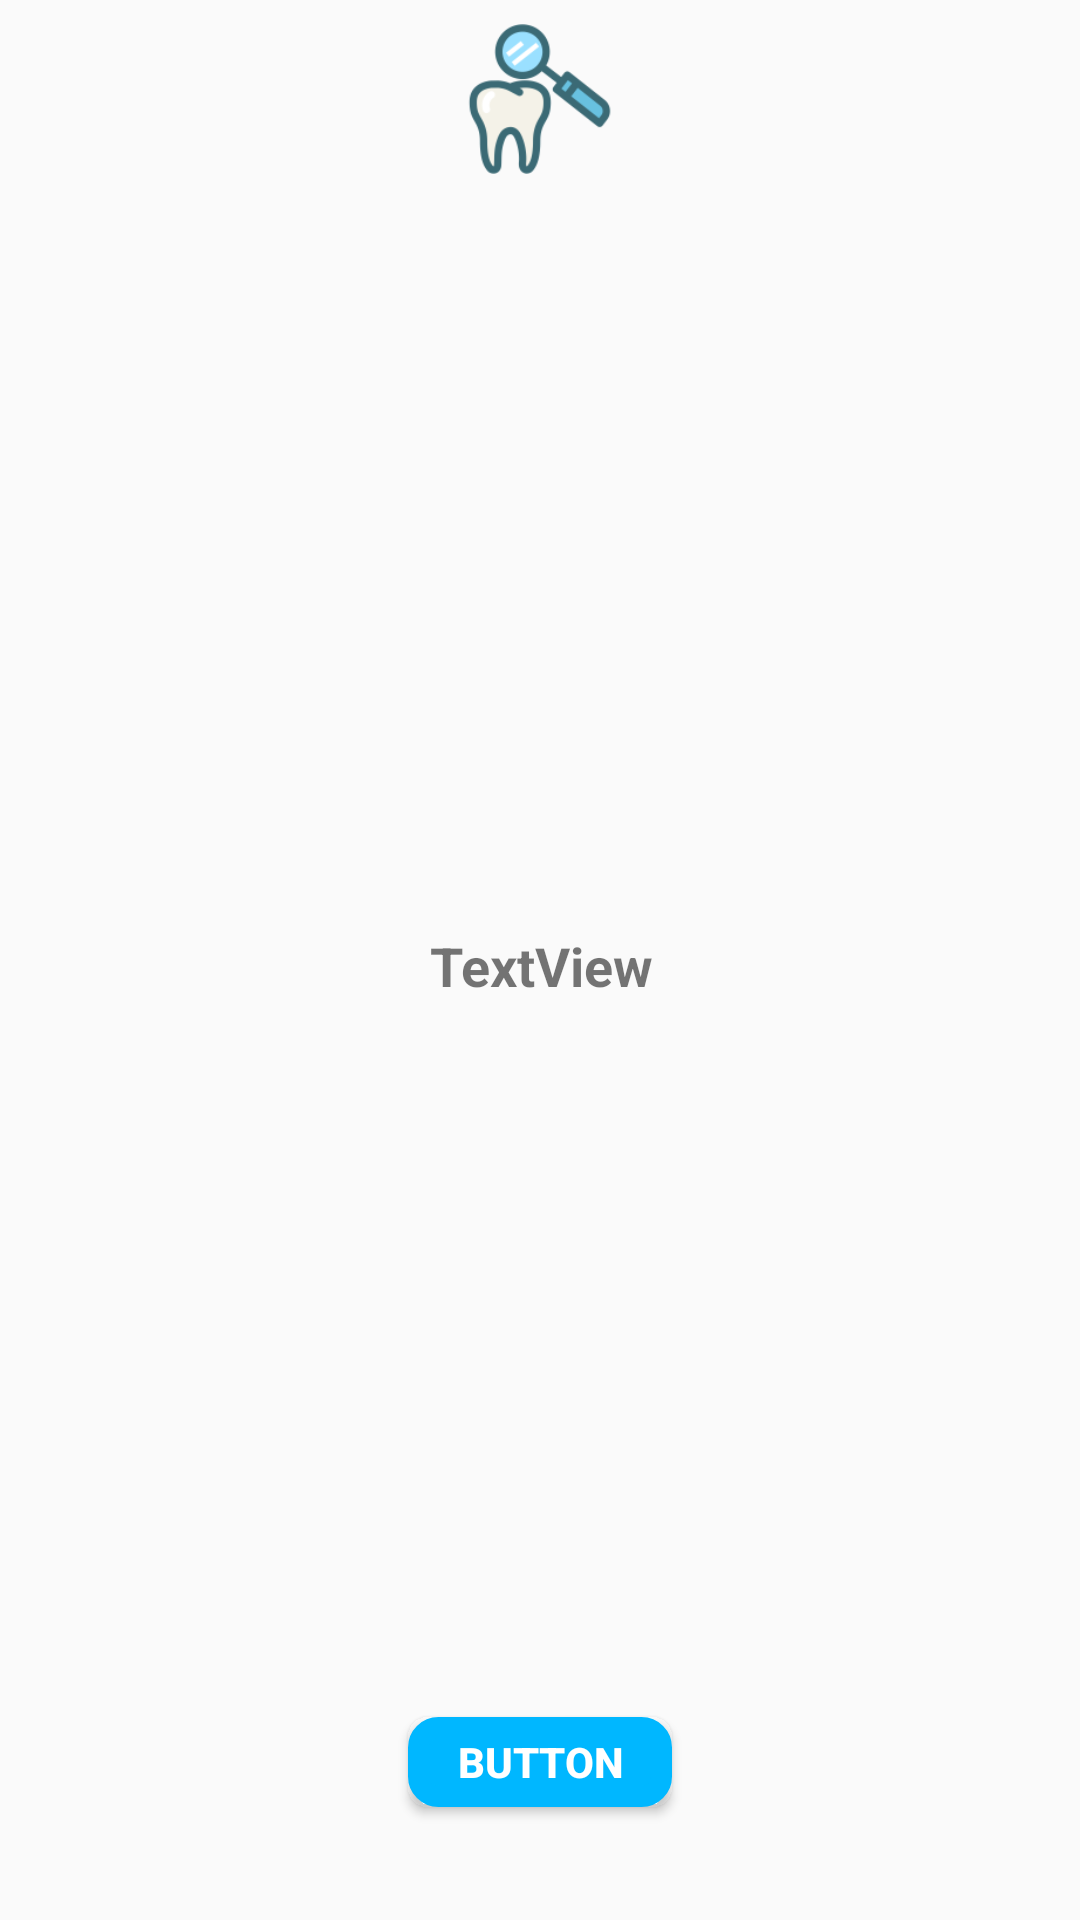

The Android layout XML behind this screen, and the referenced resources:
<!-- AndroidManifest.xml: application theme AppTheme -->
<!-- res/layout/custom_dialog_button.xml -->
<?xml version="1.0" encoding="utf-8"?>
<android.support.constraint.ConstraintLayout xmlns:android="http://schemas.android.com/apk/res/android"
    xmlns:app="http://schemas.android.com/apk/res-auto"
    xmlns:tools="http://schemas.android.com/tools"
    android:layout_width="350dp"
    android:layout_height="200dp"
    android:layout_gravity="center"
    android:layout_marginBottom="0dp"
    android:layout_marginLeft="0dp"
    android:layout_marginRight="0dp"
    android:layout_marginTop="0dp"
    android:background="@drawable/layout_rounded"
    android:baselineAligned="false"
    app:layout_constraintBottom_toBottomOf="parent"
    app:layout_constraintLeft_toLeftOf="parent"
    app:layout_constraintRight_toRightOf="parent"
    app:layout_constraintTop_toTopOf="parent">

    <TextView
        android:id="@+id/message"
        android:layout_width="wrap_content"
        android:layout_height="wrap_content"
        android:layout_marginBottom="8dp"
        android:layout_marginLeft="8dp"
        android:layout_marginRight="8dp"
        android:layout_marginTop="8dp"
        android:gravity="center"
        android:text="TextView"
        android:textAlignment="center"
        android:textSize="18sp"
        android:textStyle="bold"
        app:layout_constraintBottom_toBottomOf="parent"
        app:layout_constraintHorizontal_bias="0.502"
        app:layout_constraintLeft_toLeftOf="parent"
        app:layout_constraintRight_toRightOf="parent"
        app:layout_constraintTop_toTopOf="parent"
        app:layout_constraintVertical_bias="0.503" />

    <Button
        android:id="@+id/confirm"
        android:layout_width="wrap_content"
        android:layout_height="30dp"
        android:layout_marginBottom="8dp"
        android:layout_marginLeft="8dp"
        android:layout_marginRight="8dp"
        android:layout_marginTop="8dp"
        android:background="@drawable/button_rounded"
        android:gravity="center"
        android:text="Button"
        android:textColor="@color/white"
        android:textStyle="bold"
        app:layout_constraintBottom_toBottomOf="parent"
        app:layout_constraintLeft_toLeftOf="parent"
        app:layout_constraintRight_toRightOf="parent"
        app:layout_constraintTop_toTopOf="parent"
        app:layout_constraintVertical_bias="0.95" />

    <ImageView
        android:id="@+id/imageView"
        android:layout_width="52dp"
        android:layout_height="50dp"
        android:layout_marginBottom="8dp"
        android:layout_marginEnd="8dp"
        android:layout_marginStart="8dp"
        android:layout_marginTop="8dp"
        app:layout_constraintBottom_toBottomOf="parent"
        app:layout_constraintEnd_toEndOf="parent"
        app:layout_constraintStart_toStartOf="parent"
        app:layout_constraintTop_toTopOf="parent"
        app:layout_constraintVertical_bias="0.0"
        app:srcCompat="@drawable/doctor" />

</android.support.constraint.ConstraintLayout>
<!-- resources referenced by this layout -->
<resources>
  <color name="white">#FFFFFF</color>
  <!-- drawable button_rounded (drawable) -->
  <?xml version="1.0" encoding="utf-8"?>
  <shape xmlns:android="http://schemas.android.com/apk/res/android">
      <solid android:color="@color/blue" />
      <stroke
          android:width="7dp"
          android:color="@color/blue" />
  
      <corners android:radius="20px" />
  
      <padding
          android:bottom="0dp"
          android:left="0dp"
          android:right="0dp"
          android:top="0dp" />
  </shape>
  <!-- drawable doctor: png bitmap (drawable, 8760 bytes) -->
  <style name="AppTheme" parent="Theme.AppCompat.Light.NoActionBar">
          
          <item name="colorPrimary">@color/colorPrimary</item>
          <item name="colorPrimaryDark">@color/colorPrimaryDark</item>
          <item name="colorAccent">@color/colorAccent</item>
      </style>
  <color name="blue">#00b7ff</color>
  <color name="colorPrimary">#3F51B5</color>
  <color name="colorPrimaryDark">#303F9F</color>
  <color name="colorAccent">#FF4081</color>
</resources>
